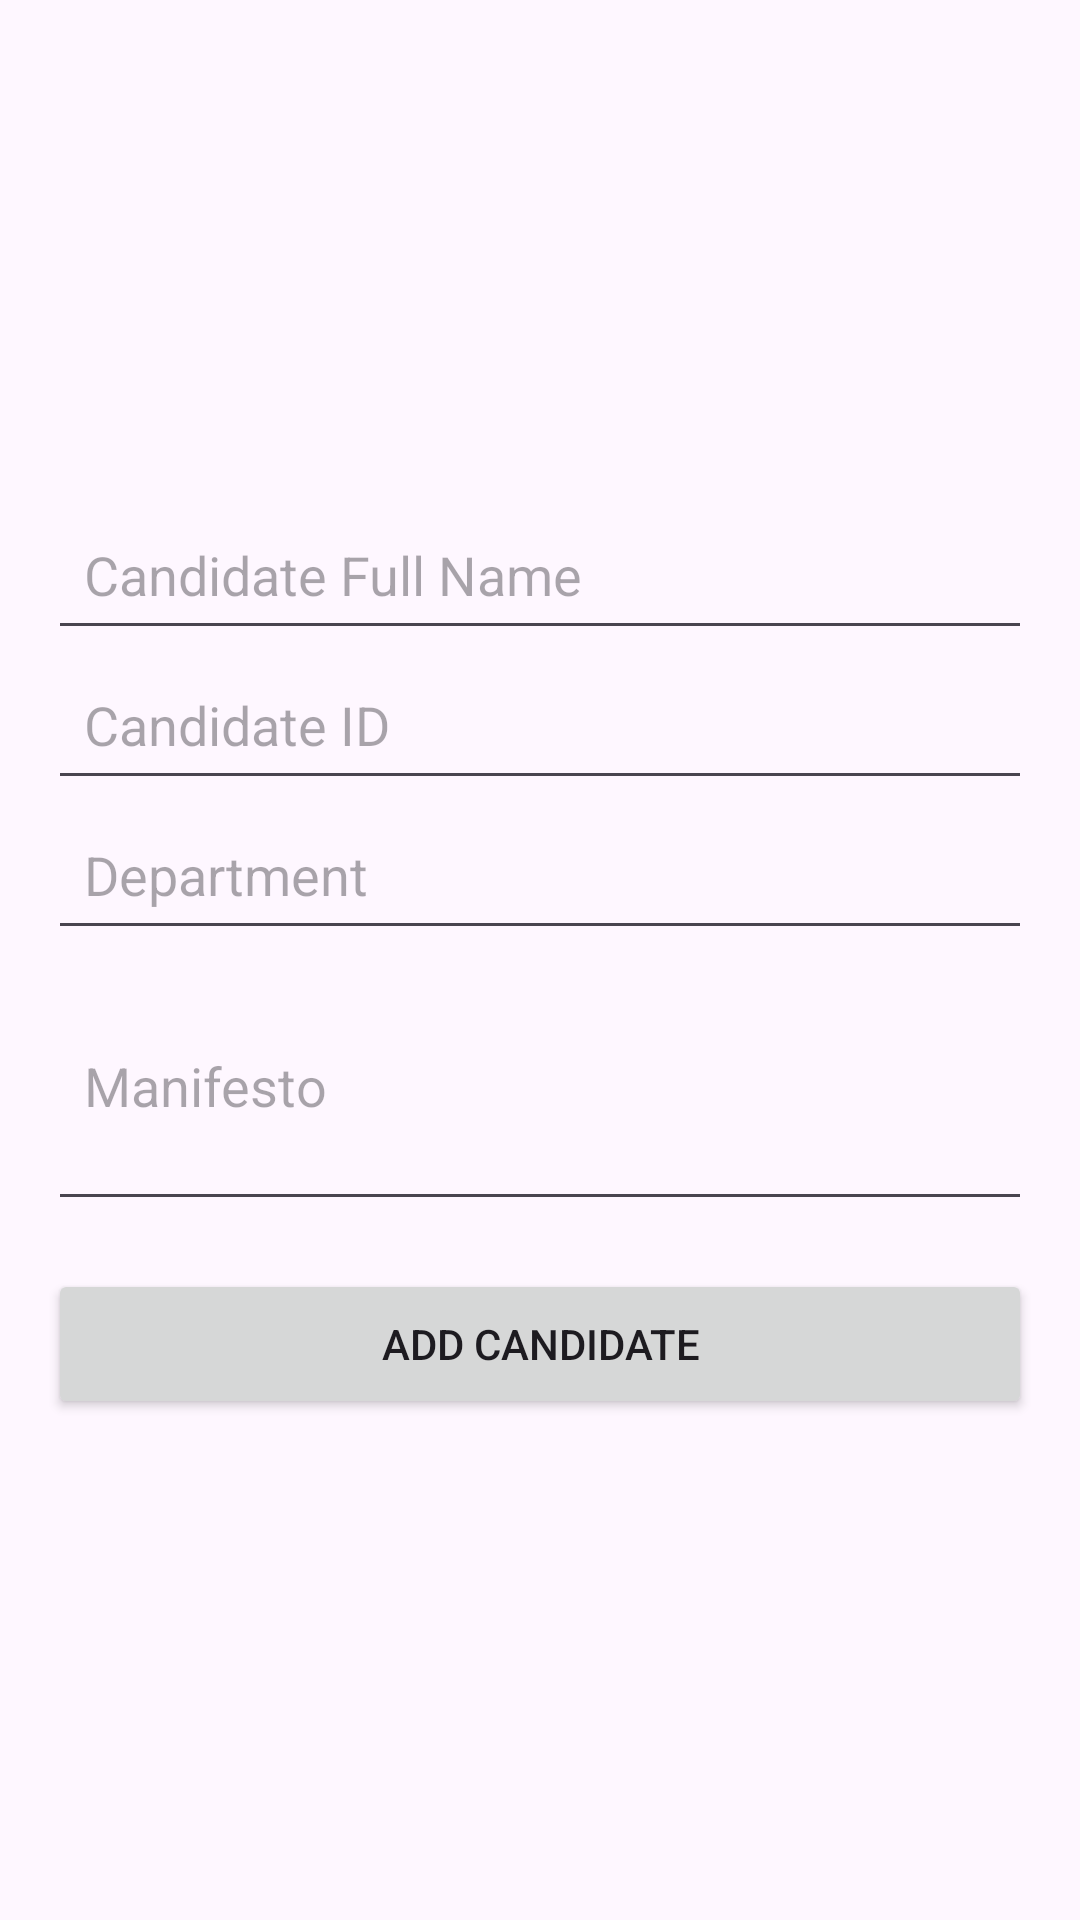

This screen was rendered from an Android layout file. Write that file and the resources it references.
<!-- AndroidManifest.xml: application theme Theme.Material3.DayNight -->
<!-- res/layout/activity_add_candidate.xml -->
<?xml version="1.0" encoding="utf-8"?>
<LinearLayout xmlns:android="http://schemas.android.com/apk/res/android"
    android:layout_width="match_parent"
    android:layout_height="match_parent"
    android:orientation="vertical"
    android:padding="16dp"
    android:gravity="center">

    <EditText
        android:id="@+id/candidate_name"
        android:layout_width="match_parent"
        android:layout_height="wrap_content"
        android:hint="Candidate Full Name"
        android:inputType="textPersonName"
        android:padding="12dp"
        android:minHeight="50dp" />

    <EditText
        android:id="@+id/candidate_id"
        android:layout_width="match_parent"
        android:layout_height="wrap_content"
        android:hint="Candidate ID"
        android:inputType="text"
        android:padding="12dp"
        android:minHeight="50dp" />

    <EditText
        android:id="@+id/candidate_department"
        android:layout_width="match_parent"
        android:layout_height="wrap_content"
        android:hint="Department"
        android:inputType="text"
        android:padding="12dp"
        android:minHeight="50dp" />

    <EditText
        android:id="@+id/candidate_manifesto"
        android:layout_width="match_parent"
        android:layout_height="wrap_content"
        android:hint="Manifesto"
        android:inputType="textMultiLine"
        android:minLines="3"
        android:padding="12dp"
        android:minHeight="80dp" />

    <Button
        android:id="@+id/btn_add_candidate"
        android:layout_width="match_parent"
        android:layout_height="wrap_content"
        android:text="Add Candidate"
        android:layout_marginTop="16dp"
        android:padding="12dp"
        android:minHeight="50dp" />

</LinearLayout>
<!-- resources referenced by this layout -->
<resources>

</resources>
